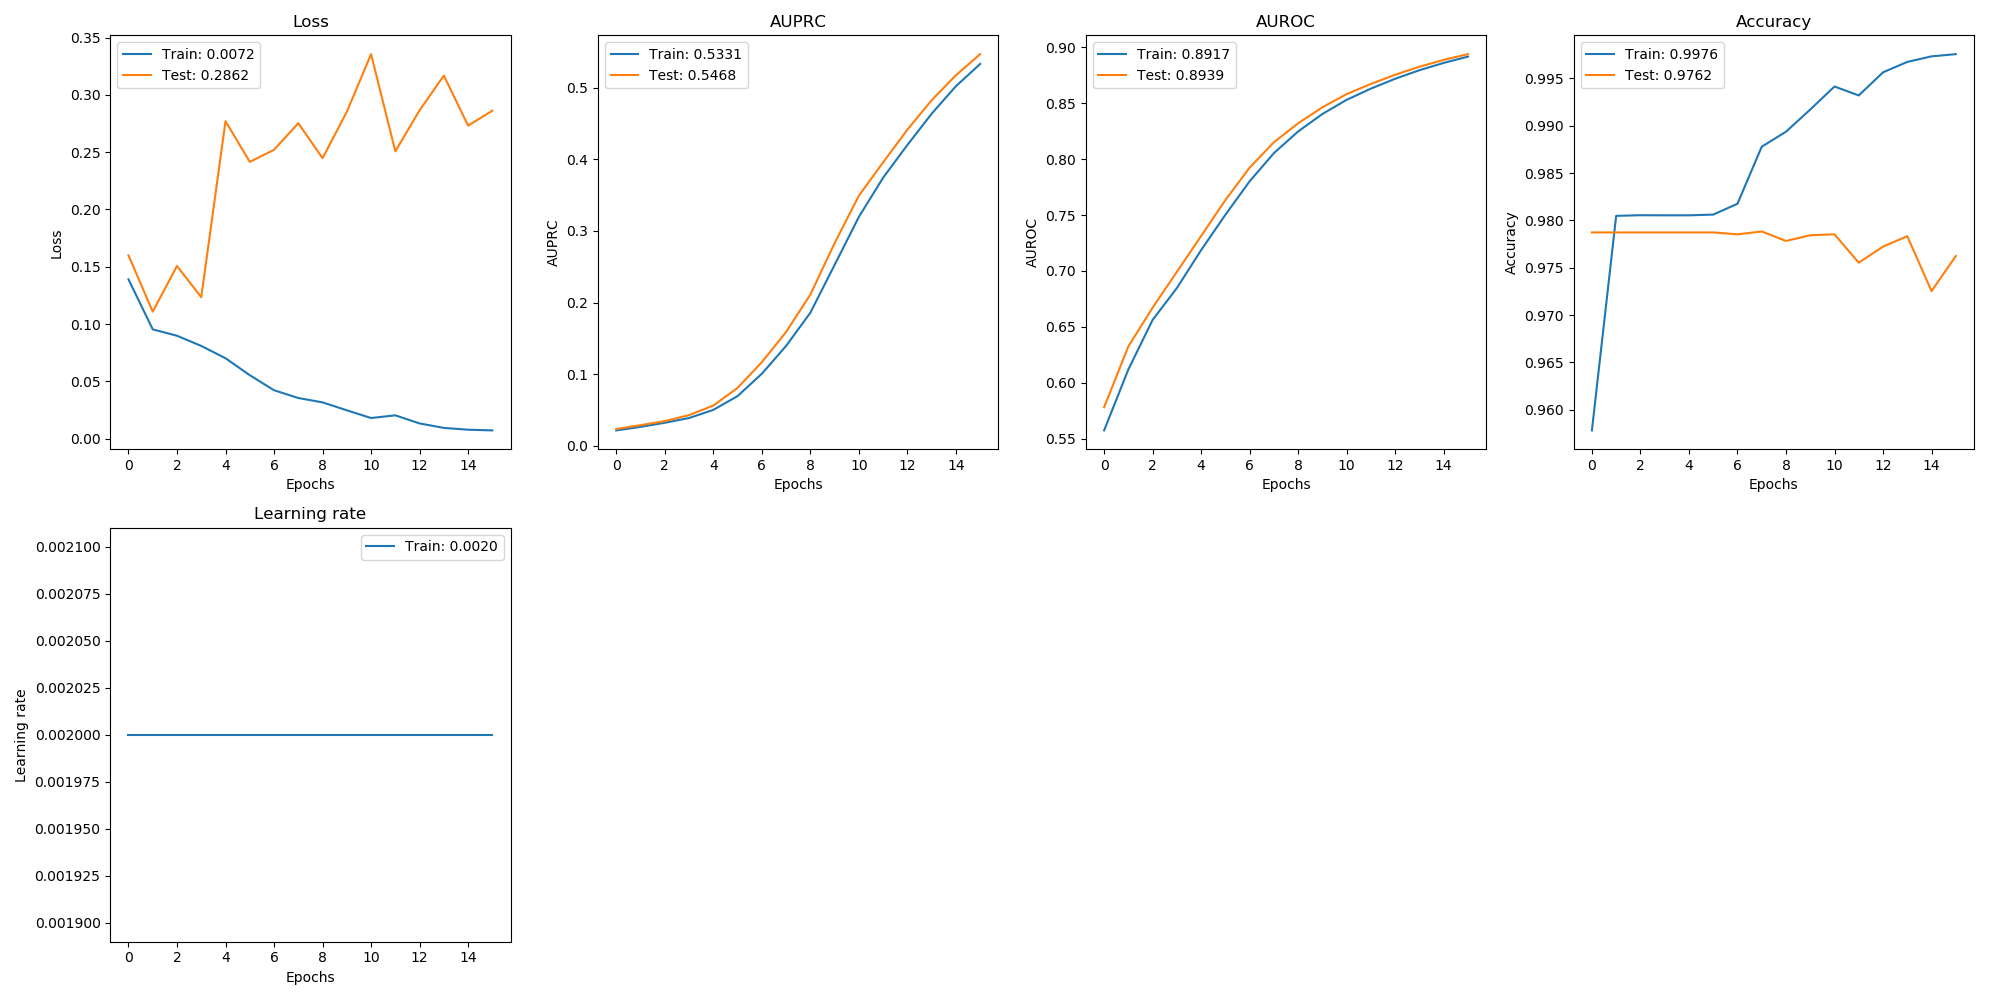

The file beside this chart, header and first rows:
, val_loss, val_auprc, val_auroc, val_acc, loss, auprc, auroc, acc, lr
0, 0.1599, 0.02363, 0.5781, 0.9787, 0.139, 0.02167, 0.5574, 0.9578, 0.002
1, 0.1108, 0.02901, 0.6325, 0.9787, 0.09535, 0.0266, 0.6119, 0.9805, 0.002
2, 0.1507, 0.0346, 0.6672, 0.9787, 0.08979, 0.03233, 0.6562, 0.9805, 0.002
3, 0.1234, 0.043, 0.6992, 0.9787, 0.08091, 0.03895, 0.6847, 0.9805, 0.002
4, 0.277, 0.05637, 0.7313, 0.9787, 0.07018, 0.05028, 0.7187, 0.9805, 0.002
5, 0.2415, 0.08102, 0.7634, 0.9787, 0.05537, 0.06959, 0.7503, 0.9806, 0.002
6, 0.2521, 0.1169, 0.7924, 0.9785, 0.04224, 0.1008, 0.7802, 0.9818, 0.002
7, 0.2753, 0.159, 0.8151, 0.9788, 0.03546, 0.1396, 0.8054, 0.9878, 0.002
8, 0.2447, 0.2113, 0.8321, 0.9778, 0.03165, 0.1859, 0.8248, 0.9894, 0.002
9, 0.2852, 0.283, 0.8464, 0.9784, 0.02475, 0.2527, 0.8404, 0.9917, 0.002
10, 0.3355, 0.3493, 0.8582, 0.9785, 0.018, 0.3197, 0.8531, 0.9941, 0.002
11, 0.2507, 0.3959, 0.8673, 0.9755, 0.02034, 0.3744, 0.8631, 0.9932, 0.002
12, 0.2865, 0.4415, 0.8755, 0.9772, 0.01328, 0.4201, 0.8719, 0.9956, 0.002
13, 0.3168, 0.4825, 0.8827, 0.9783, 0.009364, 0.4637, 0.8796, 0.9967, 0.002
14, 0.2731, 0.5173, 0.8888, 0.9725, 0.007796, 0.5021, 0.8861, 0.9973, 0.002
15, 0.2862, 0.5468, 0.8939, 0.9762, 0.007185, 0.5331, 0.8917, 0.9976, 0.002
